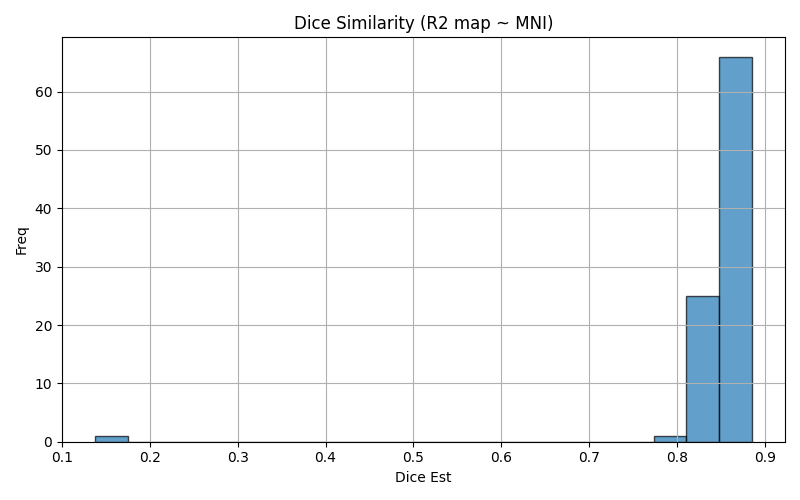

The file beside this chart, header and first rows:
img1	img2	dice	voxinmask	voxoutmask	ratio_inoutmask
sub-06	mni152	0.8645	89.2	10.8	8.257
sub-28	mni152	0.8399	87.99	12.01	7.326
sub-51	mni152	0.8553	88.45	11.55	7.657
sub-93	mni152	0.8714	91.76	8.24	11.14
sub-91	mni152	0.8611	91.24	8.761	10.41
sub-21	mni152	0.8648	89.63	10.37	8.644
sub-90	mni152	0.8728	91.65	8.345	10.98
sub-102	mni152	0.8442	90.8	9.199	9.87
sub-46	mni152	0.8768	92.58	7.418	12.48
sub-78	mni152	0.8809	90.63	9.37	9.673
sub-45	mni152	0.8622	91.27	8.728	10.46
sub-61	mni152	0.8253	90.86	9.141	9.94
sub-14	mni152	0.8566	89.54	10.46	8.562
sub-10	mni152	0.8529	93.71	6.285	14.91
sub-56	mni152	0.8581	88.6	11.4	7.775
sub-85	mni152	0.8241	85.62	14.38	5.953
sub-43	mni152	0.8542	89.83	10.17	8.834
sub-66	mni152	0.8423	87.97	12.03	7.315
sub-32	mni152	0.8643	89.42	10.58	8.456
sub-39	mni152	0.8708	90.82	9.179	9.894
sub-37	mni152	0.8424	90.21	9.794	9.21
sub-50	mni152	0.855	88.89	11.11	8.001
sub-22	mni152	0.1373	65	35	1.858
sub-34	mni152	0.8612	89.23	10.77	8.282
sub-20	mni152	0.8421	88.79	11.21	7.924
sub-19	mni152	0.8341	88.86	11.14	7.976
sub-63	mni152	0.86	89.04	10.96	8.123
sub-73	mni152	0.8564	89.34	10.66	8.385
sub-02	mni152	0.8581	89.4	10.6	8.437
sub-88	mni152	0.8413	89.2	10.8	8.263
sub-82	mni152	0.8645	90.56	9.44	9.594
sub-57	mni152	0.8745	93.65	6.349	14.75
sub-49	mni152	0.8591	90.94	9.057	10.04
sub-16	mni152	0.8488	90.25	9.748	9.259
sub-12	mni152	0.8412	88.42	11.58	7.634
sub-41	mni152	0.8574	91.94	8.061	11.41
sub-04	mni152	0.8598	88.11	11.89	7.412
sub-99	mni152	0.8565	89.7	10.3	8.713
sub-38	mni152	0.8399	91.99	8.006	11.49
sub-69	mni152	0.8429	89.19	10.81	8.254
sub-31	mni152	0.8616	89.08	10.92	8.156
sub-27	mni152	0.8274	88.16	11.84	7.445
sub-01	mni152	0.8556	88.22	11.78	7.491
sub-71	mni152	0.8377	91.5	8.496	10.77
sub-65	mni152	0.8611	90.14	9.862	9.14
sub-101	mni152	0.8569	89.14	10.86	8.209
sub-40	mni152	0.8855	91.17	8.827	10.33
sub-70	mni152	0.8331	87.33	12.67	6.891
sub-98	mni152	0.8667	91.91	8.09	11.36
sub-86	mni152	0.8599	89.44	10.56	8.467
sub-08	mni152	0.8709	90.49	9.511	9.515
sub-18	mni152	0.8683	92.24	7.763	11.88
sub-80	mni152	0.8618	89.97	10.03	8.974
sub-33	mni152	0.8432	88.27	11.73	7.527
sub-03	mni152	0.875	91.53	8.472	10.8
sub-36	mni152	0.8484	90.03	9.972	9.028
sub-97	mni152	0.8568	94.3	5.705	16.53
sub-92	mni152	0.8722	90.34	9.662	9.35
sub-11	mni152	0.8472	90.09	9.908	9.092
sub-17	mni152	0.843	89.48	10.52	8.503
... 33 more rows
